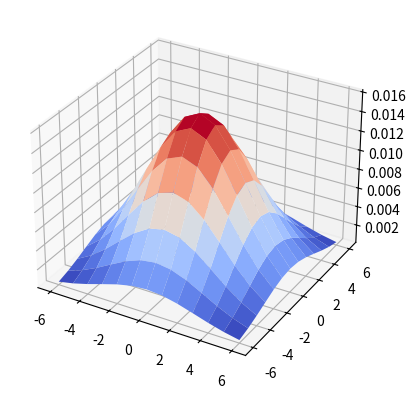

Python code for this plot:
import numpy as np
import matplotlib.pyplot as plt
from mpl_toolkits.mplot3d import axes3d
from matplotlib import cm

fig = plt.figure()  # 新規のウィンドウを描画
ax = fig.add_subplot(111, projection='3d')  # サブプロット

x = y = np.arange(-6, 7, 1)
print(x)
print(y)

X, Y = np.meshgrid(x, y)
print(X)
print(Y)

# 平均と分散
mu = np.array([0, 0])
sigma = np.array([[10, 0], [0, 10]])

print(mu)
print(sigma)

# 行列式を計算
det = np.linalg.det(sigma)
print(det)

# 逆行列を計算
inv_sigma = np.linalg.inv(sigma)
print(inv_sigma)

# Gauss二次元確率密度を返す関数
def f(x, y):
    x_c = np.array([x, y]) - mu
    return np.exp(- x_c.dot(inv_sigma).dot(x_c[np.newaxis, :].T)/2.0) \
    / (2 * np.pi * np.sqrt(det))

# 配列それぞれに対応するものを返す関数に変える
Z = np.vectorize(f)(X, Y)
print(Z)

ax.plot_surface(X, Y, Z, rstride=1, cstride=1, cmap=cm.coolwarm)
plt.show()
print(np.sum(Z))
